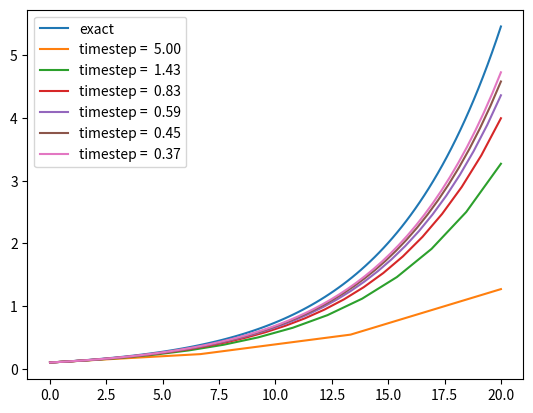

Write Python code to recreate this figure.
import numpy as np
import matplotlib.pyplot as plt

class ODESolver:
    def __init__(self, f):
        self.f = f
        
    def advance(self):
        """Advance solution one time step."""
        raise NotImplementedError # implement in subclass
    
    def set_initial_condition(self, U0):
        self.U0 = float(U0)
        
    def solve(self, time_points):
        self.t = np.asarray(time_points)
        N =len(self.t)
        self.u = np.zeros(N)
        # Assume that self.t[0] corresponds to self.U0
        self.u[0] = self.U0
        
        # Time loop
        for n in range(N-1):
            self.n = n
            self.u[n+1] = self.advance()
        return self.u, self.t

class ForwardEuler(ODESolver):
    def advance(self):
        u, f, n, t = self.u, self.f, self.n, self.t
        
        dt = t[n+1] - t[n]
        unew = u[n] + dt*f(u[n], t[n])
        return unew

def f(u, t):
    return u/5

forward_euler = ForwardEuler(f)

forward_euler.set_initial_condition(0.1)

time_points = [i for i in range(0,21,5)]

u,t = forward_euler.solve(time_points)

plt.plot(t, u, label="timestep = 5")

#plotting the exact function
exact = lambda t: 0.1*np.exp(0.2*t)
t = np.linspace(0, 20, 101)

plt.plot(t, exact(t), label="exact")

plt.legend()
plt.savefig("simple_ODE_class_ODESolver_c.png")

plt.clf()

exact = lambda t: 0.1*np.exp(0.2*t)
t = np.linspace(0, 20, 101)

plt.plot(t, exact(t), label="exact")

for i in range(4, 60, 10):
    time_points = np.linspace(0,20, i)
    u,t = forward_euler.solve(time_points)
    plt.plot(t, u, label=f"timestep = {20/i: .2f}")

plt.legend()
plt.savefig("simple_ODE_class_ODESolver_f.png")
plt.show()

'''
[redacted]
'''
